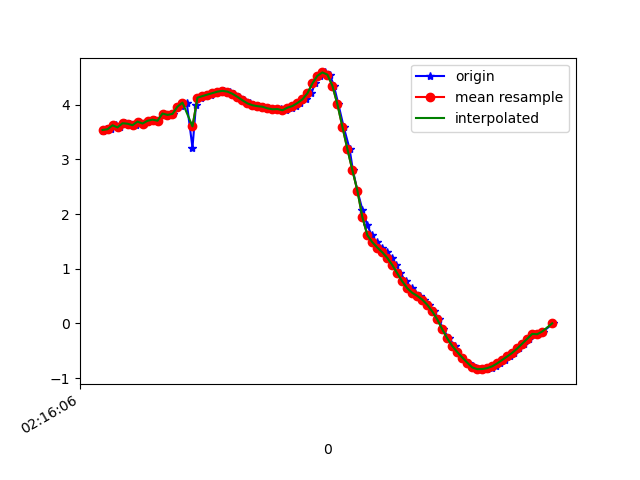

The data file committed next to this chart (first rows):
1617848167063, 543810621368034, 3.516, -2.9962158, 8.642941
1617848167074, 543810640598804, 3.561, -2.956, 8.638
1617848167092, 543810659829574, 3.552, -3.027, 8.618
1617848167112, 543810679060344, 3.624, -3.048, 8.58
1617848167129, 543810698291114, 3.585, -3.05, 8.596
1617848167148, 543810717521884, 3.662, -3.195, 8.51
1617848167171, 543810736752654, 3.652, -3.171, 8.523
1617848167192, 543810755983424, 3.625, -3.285, 8.492
1617848167206, 543810775214194, 3.691, -3.298, 8.458
1617848167224, 543810794444964, 3.656, -3.276, 8.482
1617848167243, 543810813675734, 3.706, -3.421, 8.402
1617848167270, 543810832906504, 3.727, -3.36, 8.418
1617848167281, 543810852137274, 3.708, -3.482, 8.377
1617848167300, 543810871368044, 3.839, -3.456, 8.328
1617848167325, 543810890598814, 3.814, -3.394, 8.365
1617848167343, 543810909829584, 3.832, -3.504, 8.311
1617848167362, 543810929060354, 3.957, -3.466, 8.269
1617848167376, 543810948291124, 3.973, -3.461, 8.263
1617848167397, 543810967521894, 4.039, -3.472, 8.226
1617848167420, 543810986752664, 3.216, -3.469, 8.583
1617848167434, 543811005983434, 3.992, -3.484, 8.244
1617848167453, 543811025214204, 4.129, -3.483, 8.176
1617848167471, 543811044444974, 4.158, -3.493, 8.158
1617848167496, 543811063675744, 4.187, -3.525, 8.13
1617848167510, 543811082906514, 4.213, -3.573, 8.095
1617848167529, 543811102137284, 4.239, -3.623, 8.058
1617848167547, 543811121368054, 4.254, -3.681, 8.025
1617848167569, 543811140598824, 4.24, -3.762, 7.995
1617848167586, 543811159952780, 4.2, -3.87, 7.964
1617848167605, 543811179183550, 4.144, -4.007, 7.925
1617848167627, 543811198414320, 4.081, -4.136, 7.892
1617848167649, 543811217645090, 4.025, -4.233, 7.869
1617848167662, 543811236875860, 3.991, -4.291, 7.855
1617848167681, 543811256106630, 3.973, -4.294, 7.862
1617848167701, 543811275337400, 3.963, -4.237, 7.898
1617848167723, 543811294568170, 3.945, -4.154, 7.951
1617848167739, 543811313798940, 3.923, -4.114, 7.983
1617848167757, 543811333029710, 3.916, -4.167, 7.958
1617848167776, 543811352260480, 3.92, -4.281, 7.896
1617848167795, 543811371491250, 3.899, -4.132, 7.985
1617848167819, 543811390722020, 3.946, -4.49, 7.766
1617848167833, 543811409952790, 3.976, -4.655, 7.652
1617848167852, 543811429183560, 4.032, -4.921, 7.455
1617848167875, 543811448414330, 4.097, -5.321, 7.138
1617848167896, 543811467645100, 4.208, -5.995, 6.511
1617848167910, 543811486875870, 4.388, -6.861, 5.451
1617848167929, 543811506106640, 4.529, -7.671, 4.086
1617848167951, 543811525337410, 4.591, -8.281, 2.527
1617848167970, 543811544568180, 4.551, -8.641, 0.8124
1617848167986, 543811563798950, 4.348, -8.734, -0.9244
1617848168004, 543811583029720, 4.01, -8.639, -2.307
1617848168025, 543811602260490, 3.599, -8.585, -3.062
1617848168049, 543811621491260, 3.19, -8.676, -3.255
1617848168062, 543811640722030, 2.804, -8.809, -3.253
1617848168080, 543811659952800, 2.431, -8.867, -3.393
1617848168100, 543811679183570, 2.082, -8.819, -3.733
1617848168119, 543811698414340, 1.807, -8.76, -4.004
1617848168137, 543811717645110, 1.613, -8.823, -3.948
1617848168157, 543811736875880, 1.483, -8.994, -3.599
1617848168179, 543811756106650, 1.386, -9.151, -3.222
1617848168199, 543811775337420, 1.299, -9.243, -2.987
... 34 more rows
